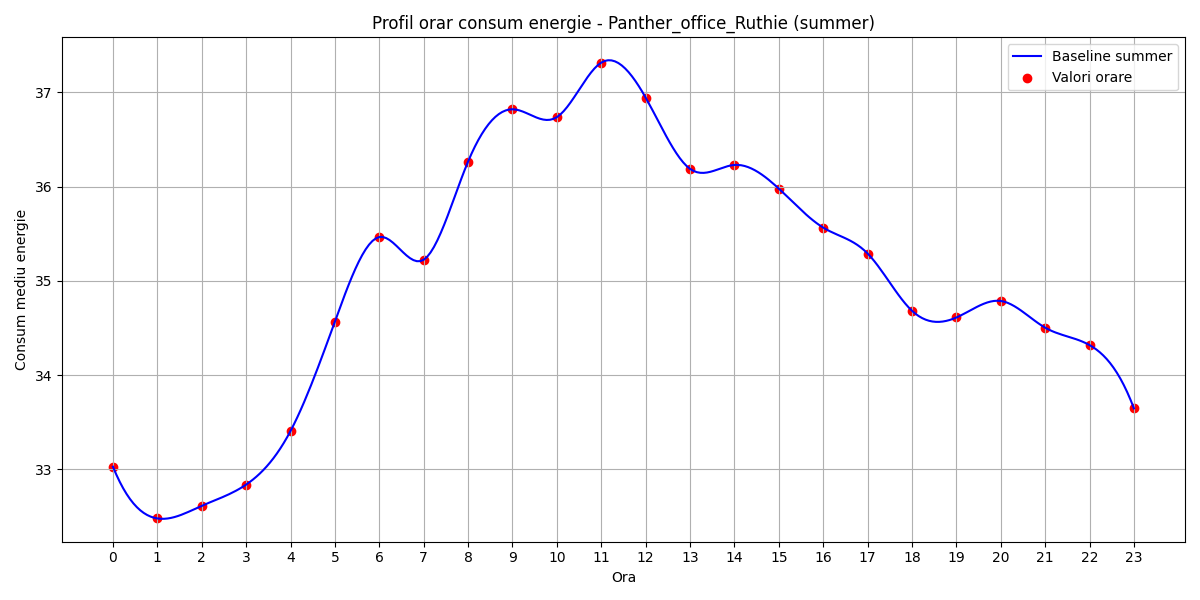

Values plotted in this chart, from the file beside it:
hour, B(t)
0, 33.03
1, 32.48
2, 32.61
3, 32.84
4, 33.41
5, 34.57
6, 35.47
7, 35.22
8, 36.27
9, 36.82
10, 36.74
11, 37.31
12, 36.94
13, 36.19
14, 36.23
15, 35.98
16, 35.57
17, 35.29
18, 34.68
19, 34.61
20, 34.79
21, 34.5
22, 34.32
23, 33.65
